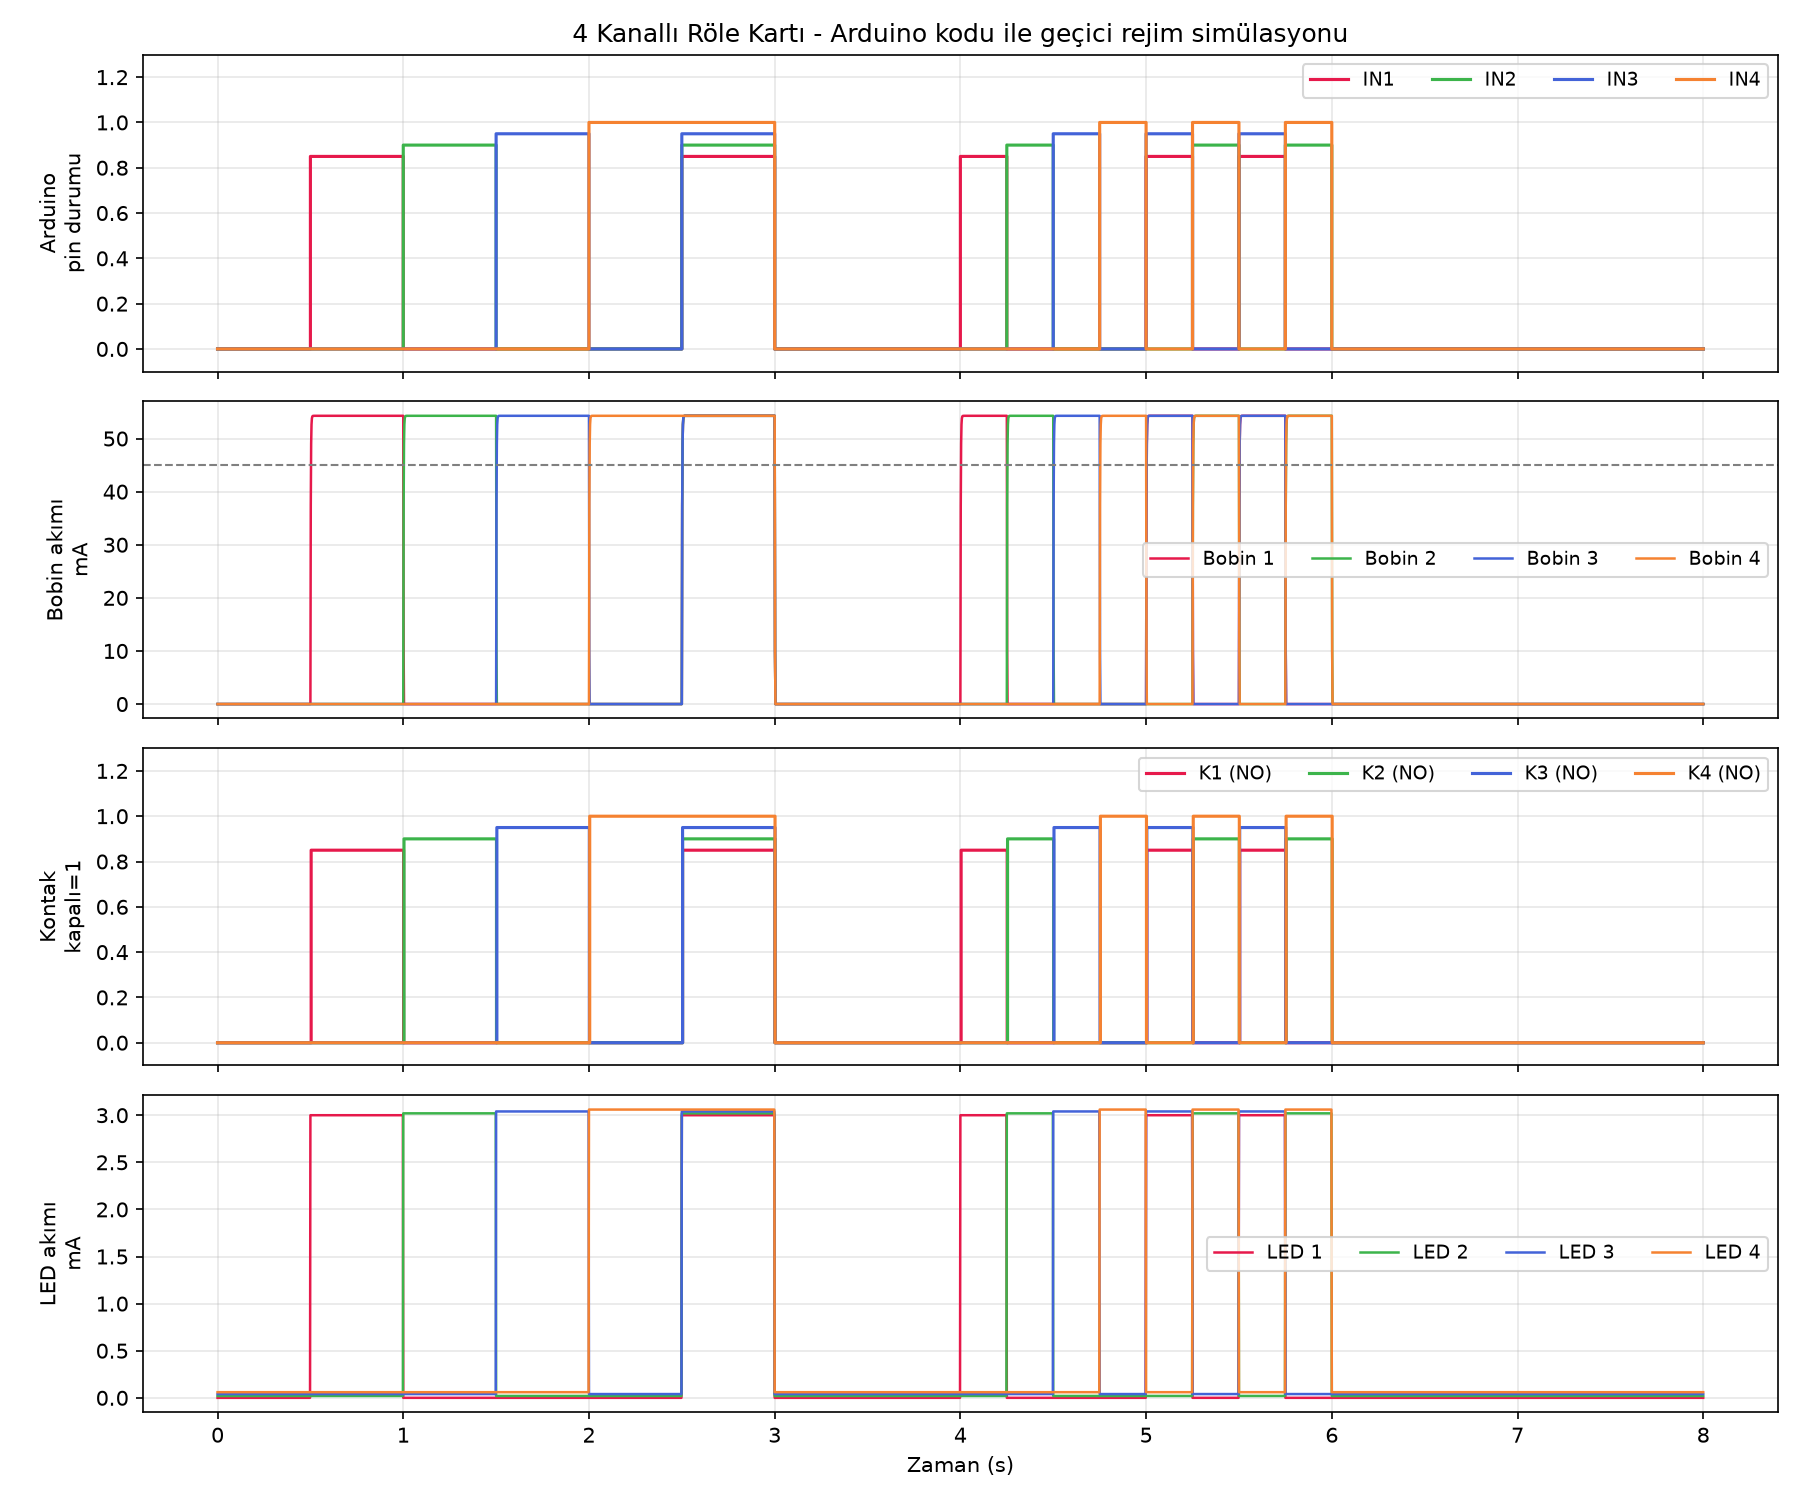

Data behind this chart, as committed beside it:
t_s, IN1, IN2, IN3, IN4, I1_A, I2_A, I3_A, I4_A, K1, K2, K3, K4
0.0000, 0, 0, 0, 0, 0.00000, 0.00000, 0.00000, 0.00000, 0, 0, 0, 0
0.0020, 0, 0, 0, 0, 0.00000, 0.00000, 0.00000, 0.00000, 0, 0, 0, 0
0.0040, 0, 0, 0, 0, 0.00000, 0.00000, 0.00000, 0.00000, 0, 0, 0, 0
0.0060, 0, 0, 0, 0, 0.00000, 0.00000, 0.00000, 0.00000, 0, 0, 0, 0
0.0080, 0, 0, 0, 0, 0.00000, 0.00000, 0.00000, 0.00000, 0, 0, 0, 0
0.0100, 0, 0, 0, 0, 0.00000, 0.00000, 0.00000, 0.00000, 0, 0, 0, 0
0.0120, 0, 0, 0, 0, 0.00000, 0.00000, 0.00000, 0.00000, 0, 0, 0, 0
0.0140, 0, 0, 0, 0, 0.00000, 0.00000, 0.00000, 0.00000, 0, 0, 0, 0
0.0160, 0, 0, 0, 0, 0.00000, 0.00000, 0.00000, 0.00000, 0, 0, 0, 0
0.0180, 0, 0, 0, 0, 0.00000, 0.00000, 0.00000, 0.00000, 0, 0, 0, 0
0.0200, 0, 0, 0, 0, 0.00000, 0.00000, 0.00000, 0.00000, 0, 0, 0, 0
0.0220, 0, 0, 0, 0, 0.00000, 0.00000, 0.00000, 0.00000, 0, 0, 0, 0
0.0240, 0, 0, 0, 0, 0.00000, 0.00000, 0.00000, 0.00000, 0, 0, 0, 0
0.0260, 0, 0, 0, 0, 0.00000, 0.00000, 0.00000, 0.00000, 0, 0, 0, 0
0.0280, 0, 0, 0, 0, 0.00000, 0.00000, 0.00000, 0.00000, 0, 0, 0, 0
0.0300, 0, 0, 0, 0, 0.00000, 0.00000, 0.00000, 0.00000, 0, 0, 0, 0
0.0320, 0, 0, 0, 0, 0.00000, 0.00000, 0.00000, 0.00000, 0, 0, 0, 0
0.0340, 0, 0, 0, 0, 0.00000, 0.00000, 0.00000, 0.00000, 0, 0, 0, 0
0.0360, 0, 0, 0, 0, 0.00000, 0.00000, 0.00000, 0.00000, 0, 0, 0, 0
0.0380, 0, 0, 0, 0, 0.00000, 0.00000, 0.00000, 0.00000, 0, 0, 0, 0
0.0400, 0, 0, 0, 0, 0.00000, 0.00000, 0.00000, 0.00000, 0, 0, 0, 0
0.0420, 0, 0, 0, 0, 0.00000, 0.00000, 0.00000, 0.00000, 0, 0, 0, 0
0.0440, 0, 0, 0, 0, 0.00000, 0.00000, 0.00000, 0.00000, 0, 0, 0, 0
0.0460, 0, 0, 0, 0, 0.00000, 0.00000, 0.00000, 0.00000, 0, 0, 0, 0
0.0480, 0, 0, 0, 0, 0.00000, 0.00000, 0.00000, 0.00000, 0, 0, 0, 0
0.0500, 0, 0, 0, 0, 0.00000, 0.00000, 0.00000, 0.00000, 0, 0, 0, 0
0.0520, 0, 0, 0, 0, 0.00000, 0.00000, 0.00000, 0.00000, 0, 0, 0, 0
0.0540, 0, 0, 0, 0, 0.00000, 0.00000, 0.00000, 0.00000, 0, 0, 0, 0
0.0560, 0, 0, 0, 0, 0.00000, 0.00000, 0.00000, 0.00000, 0, 0, 0, 0
0.0580, 0, 0, 0, 0, 0.00000, 0.00000, 0.00000, 0.00000, 0, 0, 0, 0
0.0600, 0, 0, 0, 0, 0.00000, 0.00000, 0.00000, 0.00000, 0, 0, 0, 0
0.0620, 0, 0, 0, 0, 0.00000, 0.00000, 0.00000, 0.00000, 0, 0, 0, 0
0.0640, 0, 0, 0, 0, 0.00000, 0.00000, 0.00000, 0.00000, 0, 0, 0, 0
0.0660, 0, 0, 0, 0, 0.00000, 0.00000, 0.00000, 0.00000, 0, 0, 0, 0
0.0680, 0, 0, 0, 0, 0.00000, 0.00000, 0.00000, 0.00000, 0, 0, 0, 0
0.0700, 0, 0, 0, 0, 0.00000, 0.00000, 0.00000, 0.00000, 0, 0, 0, 0
0.0720, 0, 0, 0, 0, 0.00000, 0.00000, 0.00000, 0.00000, 0, 0, 0, 0
0.0740, 0, 0, 0, 0, 0.00000, 0.00000, 0.00000, 0.00000, 0, 0, 0, 0
0.0760, 0, 0, 0, 0, 0.00000, 0.00000, 0.00000, 0.00000, 0, 0, 0, 0
0.0780, 0, 0, 0, 0, 0.00000, 0.00000, 0.00000, 0.00000, 0, 0, 0, 0
0.0800, 0, 0, 0, 0, 0.00000, 0.00000, 0.00000, 0.00000, 0, 0, 0, 0
0.0820, 0, 0, 0, 0, 0.00000, 0.00000, 0.00000, 0.00000, 0, 0, 0, 0
0.0840, 0, 0, 0, 0, 0.00000, 0.00000, 0.00000, 0.00000, 0, 0, 0, 0
0.0860, 0, 0, 0, 0, 0.00000, 0.00000, 0.00000, 0.00000, 0, 0, 0, 0
0.0880, 0, 0, 0, 0, 0.00000, 0.00000, 0.00000, 0.00000, 0, 0, 0, 0
0.0900, 0, 0, 0, 0, 0.00000, 0.00000, 0.00000, 0.00000, 0, 0, 0, 0
0.0920, 0, 0, 0, 0, 0.00000, 0.00000, 0.00000, 0.00000, 0, 0, 0, 0
0.0940, 0, 0, 0, 0, 0.00000, 0.00000, 0.00000, 0.00000, 0, 0, 0, 0
0.0960, 0, 0, 0, 0, 0.00000, 0.00000, 0.00000, 0.00000, 0, 0, 0, 0
0.0980, 0, 0, 0, 0, 0.00000, 0.00000, 0.00000, 0.00000, 0, 0, 0, 0
0.1000, 0, 0, 0, 0, 0.00000, 0.00000, 0.00000, 0.00000, 0, 0, 0, 0
0.1020, 0, 0, 0, 0, 0.00000, 0.00000, 0.00000, 0.00000, 0, 0, 0, 0
0.1040, 0, 0, 0, 0, 0.00000, 0.00000, 0.00000, 0.00000, 0, 0, 0, 0
0.1060, 0, 0, 0, 0, 0.00000, 0.00000, 0.00000, 0.00000, 0, 0, 0, 0
0.1080, 0, 0, 0, 0, 0.00000, 0.00000, 0.00000, 0.00000, 0, 0, 0, 0
0.1100, 0, 0, 0, 0, 0.00000, 0.00000, 0.00000, 0.00000, 0, 0, 0, 0
0.1120, 0, 0, 0, 0, 0.00000, 0.00000, 0.00000, 0.00000, 0, 0, 0, 0
0.1140, 0, 0, 0, 0, 0.00000, 0.00000, 0.00000, 0.00000, 0, 0, 0, 0
0.1160, 0, 0, 0, 0, 0.00000, 0.00000, 0.00000, 0.00000, 0, 0, 0, 0
0.1180, 0, 0, 0, 0, 0.00000, 0.00000, 0.00000, 0.00000, 0, 0, 0, 0
... 3,941 more rows
